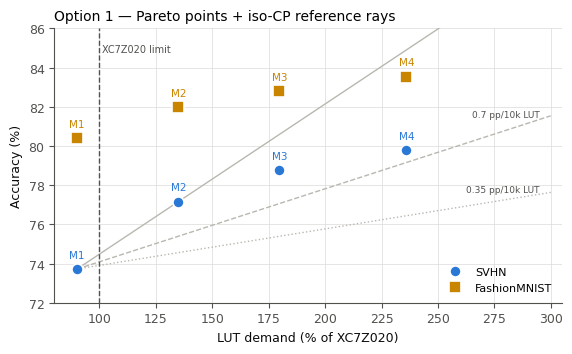
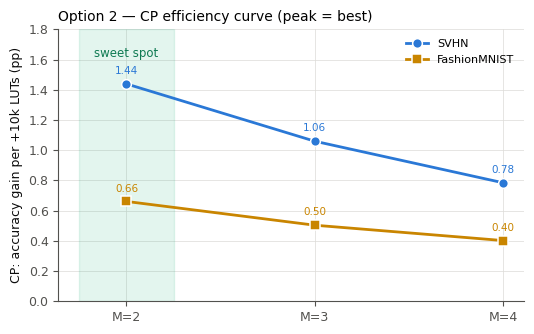
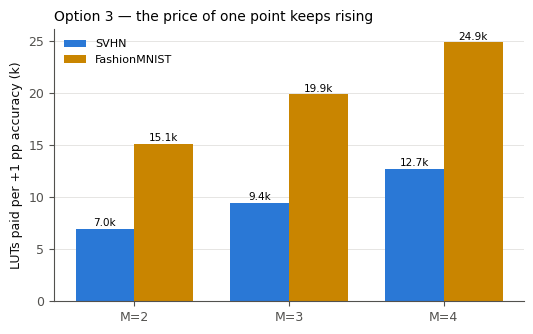
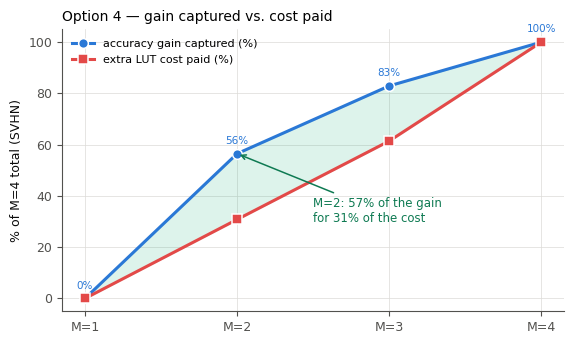
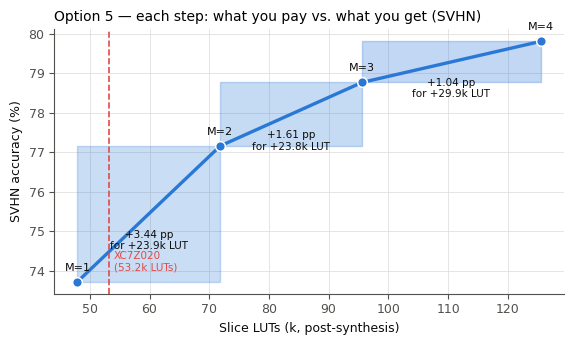
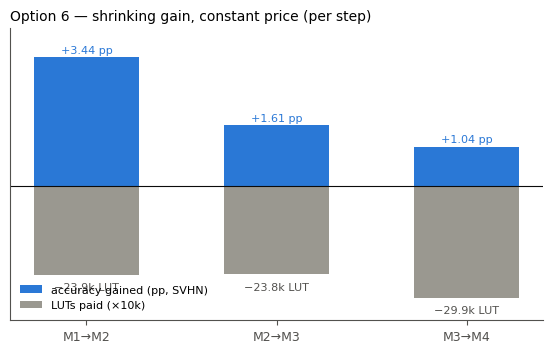
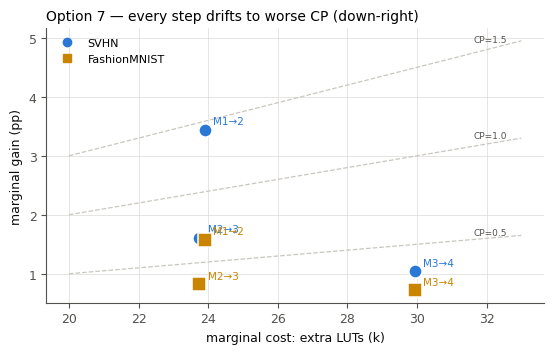
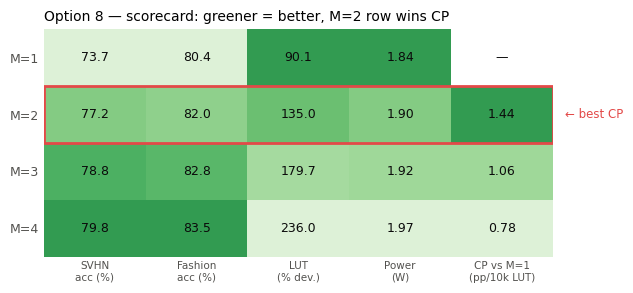
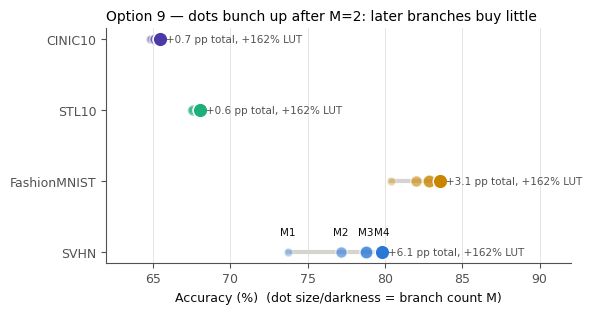
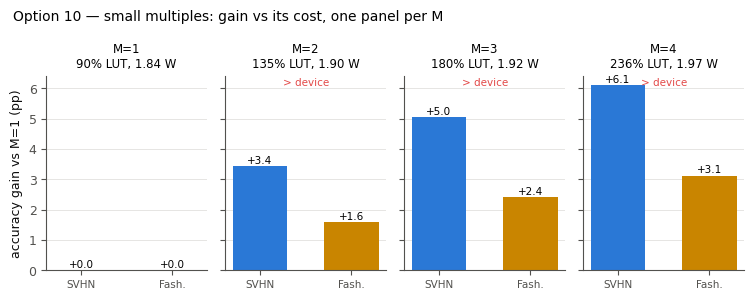

These figures' Python source, in order:
#!/usr/bin/env python3
"""Ten structurally different presentations of the M1-M4 cost-performance
trade-off (deployed-geometry accuracy, compact-build synthesis cost)."""
import matplotlib
matplotlib.use("Agg")
import matplotlib.pyplot as plt
import numpy as np

OUT = "mvau_multibranch_synth/fig_opts"
import os
os.makedirs(OUT, exist_ok=True)

lut_k   = np.array([47.931, 71.841, 95.593, 125.538])
lut_pct = lut_k / 53.2 * 100 / 10  # /10 later; compute properly below
lut_pct = np.array([90.1, 135.0, 179.7, 236.0])
power_w = np.array([1.841, 1.897, 1.915, 1.969])
Ms = [1, 2, 3, 4]
DATA = {
    "SVHN":         np.array([73.72, 77.16, 78.77, 79.81]),
    "FashionMNIST": np.array([80.42, 82.00, 82.82, 83.54]),
    "STL10":        np.array([67.46, 67.58, 68.00, 68.06]),
    "CINIC10":      np.array([64.80, 65.16, 65.38, 65.45]),
}
C = {"SVHN": "#2a78d6", "FashionMNIST": "#c98500",
     "STL10": "#1baf7a", "CINIC10": "#4a3aa7"}
MK = {"SVHN": "o", "FashionMNIST": "s", "STL10": "^", "CINIC10": "D"}
INK, MUTED, GRIDC = "#0b0b0b", "#52514e", "#dcdbd7"
MAIN = ["SVHN", "FashionMNIST"]

plt.rcParams.update({
    "font.size": 9, "axes.edgecolor": MUTED, "axes.labelcolor": INK,
    "xtick.color": MUTED, "ytick.color": MUTED, "axes.titlesize": 10,
    "font.family": "Times New Roman", "mathtext.fontset": "stix",
})

def cum_cp(acc):   # pp per +10k LUT relative to M=1
    return [(acc[i] - acc[0]) / (lut_k[i] - lut_k[0]) * 10 for i in (1, 2, 3)]

def newfig(w=5.4, h=3.4):
    f, a = plt.subplots(figsize=(w, h), dpi=200)
    a.set_axisbelow(True)
    for sp in ("top", "right"):
        a.spines[sp].set_visible(False)
    return f, a

def save(f, n):
    f.tight_layout()
    f.savefig(f"{OUT}/option{n:02d}.png")
    plt.close(f)
    print("option", n)

# ---------------- Option 1: Pareto + iso-CP rays from M=1 ----------------
f, a = newfig(5.8, 3.6)
a.axvline(100, color=MUTED, ls="--", lw=1)
a.text(101, 84.8, "XC7Z020 limit", fontsize=7, color=MUTED)
x0, y0 = lut_pct[0], DATA["SVHN"][0]
for slope_pp10k, style in [(1.44, "-"), (0.7, "--"), (0.35, ":")]:
    xs = np.linspace(x0, 300, 10)
    ys = y0 + (xs - x0) * 53.2 / 100 / 10 * slope_pp10k
    a.plot(xs, ys, style, color="#b9b7b0", lw=1, zorder=1)
    a.annotate(f"{slope_pp10k} pp/10k LUT", (295, y0 + (295-x0)*53.2/1000*slope_pp10k),
               fontsize=6.5, color=MUTED, ha="right", va="bottom")
for nme in MAIN:
    a.plot(lut_pct, DATA[nme], MK[nme], color=C[nme], ms=8, zorder=3,
           markeredgecolor="white", markeredgewidth=1.2, label=nme)
    for x, y, m in zip(lut_pct, DATA[nme], Ms):
        a.annotate(f"M{m}", (x, y), xytext=(0, 8), textcoords="offset points",
                   ha="center", fontsize=7.5, color=C[nme])
a.set_xlim(80, 305); a.set_ylim(72, 86)
a.set_xlabel("LUT demand (% of XC7Z020)"); a.set_ylabel("Accuracy (%)")
a.set_title("Option 1 — Pareto points + iso-CP reference rays", loc="left")
a.grid(True, color=GRIDC, lw=0.5); a.legend(frameon=False, fontsize=8, loc="lower right")
save(f, 1)

# ---------------- Option 2: CP efficiency curve vs M ----------------
f, a = newfig()
a.axvspan(1.75, 2.25, color="#1baf7a", alpha=0.12)
a.text(2, 1.62, "sweet spot", ha="center", fontsize=8.5, color="#0e7a52")
for nme in MAIN:
    v = cum_cp(DATA[nme])
    a.plot([2, 3, 4], v, "-" + MK[nme], color=C[nme], lw=2, ms=7,
           markeredgecolor="white", markeredgewidth=1.1, label=nme)
    for x, y in zip([2, 3, 4], v):
        a.annotate(f"{y:.2f}", (x, y), xytext=(0, 7), textcoords="offset points",
                   ha="center", fontsize=7.5, color=C[nme])
a.set_xticks([2, 3, 4]); a.set_xticklabels(["M=2", "M=3", "M=4"])
a.set_ylim(0, 1.8)
a.set_ylabel("CP: accuracy gain per +10k LUTs (pp)")
a.set_title("Option 2 — CP efficiency curve (peak = best)", loc="left")
a.grid(True, color=GRIDC, lw=0.5); a.legend(frameon=False, fontsize=8)
save(f, 2)

# ---------------- Option 3: price of +1pp (inverse CP) ----------------
f, a = newfig()
price_s = [(lut_k[i] - lut_k[0]) / (DATA["SVHN"][i] - DATA["SVHN"][0]) for i in (1, 2, 3)]
price_f = [(lut_k[i] - lut_k[0]) / (DATA["FashionMNIST"][i] - DATA["FashionMNIST"][0]) for i in (1, 2, 3)]
x = np.arange(3); w = 0.38
b1 = a.bar(x - w/2, price_s, w, color=C["SVHN"], label="SVHN")
b2 = a.bar(x + w/2, price_f, w, color=C["FashionMNIST"], label="FashionMNIST")
for bars in (b1, b2):
    for r in bars:
        a.annotate(f"{r.get_height():.1f}k", (r.get_x()+r.get_width()/2, r.get_height()),
                   xytext=(0, 2), textcoords="offset points", ha="center", fontsize=7.5)
a.set_xticks(x); a.set_xticklabels(["M=2", "M=3", "M=4"])
a.set_ylabel("LUTs paid per +1 pp accuracy (k)")
a.set_title("Option 3 — the price of one point keeps rising", loc="left")
a.grid(True, axis="y", color=GRIDC, lw=0.5); a.legend(frameon=False, fontsize=8, loc="upper left")
save(f, 3)

# ---------------- Option 4: % of gain captured vs % cost paid ----------------
f, a = newfig(5.8, 3.5)
gain = (DATA["SVHN"] - DATA["SVHN"][0]) / (DATA["SVHN"][3] - DATA["SVHN"][0]) * 100
cost = (lut_k - lut_k[0]) / (lut_k[3] - lut_k[0]) * 100
a.plot(Ms, gain, "-o", color=C["SVHN"], lw=2.2, ms=7, label="accuracy gain captured (%)",
       markeredgecolor="white", markeredgewidth=1.1)
a.plot(Ms, cost, "-s", color="#e34948", lw=2.2, ms=7, label="extra LUT cost paid (%)",
       markeredgecolor="white", markeredgewidth=1.1)
a.fill_between(Ms, gain, cost, where=gain >= cost, color="#1baf7a", alpha=0.15)
a.annotate("M=2: 57% of the gain\nfor 31% of the cost", xy=(2, 56.5), xytext=(2.5, 30),
           fontsize=8.5, color="#0e7a52",
           arrowprops=dict(arrowstyle="->", color="#0e7a52", lw=1.1))
for x, y in zip(Ms, gain):
    a.annotate(f"{y:.0f}%", (x, y), xytext=(0, 7), textcoords="offset points",
               ha="center", fontsize=7.5, color=C["SVHN"])
a.set_xticks(Ms); a.set_xticklabels([f"M={m}" for m in Ms])
a.set_ylabel("% of M=4 total (SVHN)")
a.set_title("Option 4 — gain captured vs. cost paid", loc="left")
a.grid(True, color=GRIDC, lw=0.5); a.legend(frameon=False, fontsize=8, loc="upper left")
save(f, 4)

# ---------------- Option 5: variable-width waterfall (area = cost) ----------------
f, a = newfig(5.8, 3.5)
acc = DATA["SVHN"]
for i in range(3):
    x0b, x1b = lut_k[i], lut_k[i+1]
    a.fill_between([x0b, x1b], acc[i], acc[i+1], step=None,
                   color=C["SVHN"], alpha=0.25 + 0.02*i)
    a.plot([x0b, x1b], [acc[i], acc[i+1]], "-", color=C["SVHN"], lw=2.4)
    a.annotate(f"+{acc[i+1]-acc[i]:.2f} pp\nfor +{lut_k[i+1]-lut_k[i]:.1f}k LUT",
               ((x0b+x1b)/2, (acc[i]+acc[i+1])/2 - 0.9), ha="center",
               fontsize=7.5, color=INK)
a.plot(lut_k, acc, "o", color=C["SVHN"], ms=7, markeredgecolor="white", markeredgewidth=1.1, zorder=3)
for x, y, m in zip(lut_k, acc, Ms):
    a.annotate(f"M={m}", (x, y), xytext=(0, 8), textcoords="offset points",
               ha="center", fontsize=8, color=INK)
a.axvline(53.2, color="#e34948", ls="--", lw=1.2)
a.text(54, 74.0, "XC7Z020\n(53.2k LUTs)", fontsize=7.5, color="#e34948")
a.set_xlabel("Slice LUTs (k, post-synthesis)"); a.set_ylabel("SVHN accuracy (%)")
a.set_title("Option 5 — each step: what you pay vs. what you get (SVHN)", loc="left")
a.grid(True, color=GRIDC, lw=0.5)
save(f, 5)

# ---------------- Option 6: mirrored bars (gain up, cost down) ----------------
f, a = newfig(5.6, 3.6)
steps = ["M1→M2", "M2→M3", "M3→M4"]
dacc = np.diff(DATA["SVHN"]); dlut = np.diff(lut_k)
x = np.arange(3)
a.bar(x, dacc, 0.55, color=C["SVHN"], label="accuracy gained (pp, SVHN)")
a.bar(x, -dlut/10, 0.55, color="#9a9890", label="LUTs paid (×10k)")
for xi, v in zip(x, dacc):
    a.annotate(f"+{v:.2f} pp", (xi, v), xytext=(0, 3), textcoords="offset points",
               ha="center", fontsize=8, color=C["SVHN"])
for xi, v in zip(x, dlut):
    a.annotate(f"−{v:.1f}k LUT", (xi, -v/10), xytext=(0, -11), textcoords="offset points",
               ha="center", fontsize=8, color=MUTED)
a.axhline(0, color=INK, lw=0.8)
a.set_xticks(x); a.set_xticklabels(steps)
a.set_yticks([])
a.set_title("Option 6 — shrinking gain, constant price (per step)", loc="left")
a.legend(frameon=False, fontsize=8, loc="lower left")
a.set_ylim(-3.6, 4.2)
save(f, 6)

# ---------------- Option 7: marginal gain vs marginal cost plane ----------------
f, a = newfig(5.6, 3.6)
for nme in MAIN:
    dacc = np.diff(DATA[nme]); dlut = np.diff(lut_k)
    for i, (dx, dy) in enumerate(zip(dlut, dacc)):
        a.scatter(dx, dy, s=90, color=C[nme], marker=MK[nme], zorder=3,
                  edgecolor="white", linewidth=1.1)
        a.annotate(f"M{i+1}→{i+2}", (dx, dy), xytext=(6, 4),
                   textcoords="offset points", fontsize=7.5, color=C[nme])
xs = np.linspace(20, 33, 5)
for cpv in (0.5, 1.0, 1.5):
    a.plot(xs, xs/10*cpv, "--", color="#c9c7c0", lw=0.9, zorder=1)
    a.annotate(f"CP={cpv}", (32.6, 32.6/10*cpv), fontsize=6.5, color=MUTED, va="bottom", ha="right")
a.set_xlabel("marginal cost: extra LUTs (k)"); a.set_ylabel("marginal gain (pp)")
a.set_title("Option 7 — every step drifts to worse CP (down-right)", loc="left")
a.grid(True, color=GRIDC, lw=0.5)
sv = plt.Line2D([], [], marker="o", ls="", color=C["SVHN"], label="SVHN")
fa = plt.Line2D([], [], marker="s", ls="", color=C["FashionMNIST"], label="FashionMNIST")
a.legend(handles=[sv, fa], frameon=False, fontsize=8, loc="upper left")
save(f, 7)

# ---------------- Option 8: scorecard heat-table ----------------
f, a = newfig(6.4, 3.0)
cols = ["SVHN\nacc (%)", "Fashion\nacc (%)", "LUT\n(% dev.)", "Power\n(W)", "CP vs M=1\n(pp/10k LUT)"]
rows = [f"M={m}" for m in Ms]
cpv = [np.nan] + cum_cp(DATA["SVHN"])
cells = np.array([
    [DATA["SVHN"][i], DATA["FashionMNIST"][i], lut_pct[i], power_w[i], cpv[i]]
    for i in range(4)])
norm = np.zeros_like(cells)
for j in range(cells.shape[1]):
    col = cells[:, j]
    good_high = j in (0, 1, 4)
    v = col.copy()
    if not good_high: v = -v
    vmin, vmax = np.nanmin(v), np.nanmax(v)
    norm[:, j] = (v - vmin) / (vmax - vmin + 1e-9)
a.imshow(norm, cmap="Greens", vmin=-0.3, vmax=1.6, aspect="auto")
for i in range(4):
    for j in range(5):
        val = cells[i, j]
        txt = "—" if np.isnan(val) else (f"{val:.2f}" if j in (3, 4) else f"{val:.1f}")
        a.text(j, i, txt, ha="center", va="center", fontsize=9, color=INK)
a.add_patch(plt.Rectangle((-0.5, 0.5), 5, 1, fill=False, edgecolor="#e34948", lw=2))
a.text(4.62, 1, "← best CP", color="#e34948", fontsize=8.5, va="center")
a.set_xticks(range(5)); a.set_xticklabels(cols, fontsize=7.5)
a.set_yticks(range(4)); a.set_yticklabels(rows)
a.set_title("Option 8 — scorecard: greener = better, M=2 row wins CP", loc="left")
a.tick_params(length=0)
for sp in a.spines.values(): sp.set_visible(False)
save(f, 8)

# ---------------- Option 9: dumbbell (dots bunch up after M=2) ----------------
f, a = newfig(6.0, 3.2)
names = list(DATA)
shade = {1: 0.35, 2: 0.6, 3: 0.8, 4: 1.0}
for yi, nme in enumerate(names):
    acc = DATA[nme]
    a.plot([acc[0], acc[-1]], [yi, yi], "-", color="#d6d4cf", lw=3, zorder=1)
    for m, v in zip(Ms, acc):
        a.scatter(v, yi, s=110*shade[m], color=C[nme], alpha=shade[m], zorder=3,
                  edgecolor="white", linewidth=1.0)
        if yi == 0:
            a.annotate(f"M{m}", (v, yi), xytext=(0, 12), textcoords="offset points",
                       ha="center", fontsize=7.5, color=INK)
    a.annotate(f"+{acc[-1]-acc[0]:.1f} pp total, +162% LUT", (acc[-1]+0.4, yi),
               fontsize=7.5, color=MUTED, va="center")
a.set_yticks(range(4)); a.set_yticklabels(names)
a.set_xlabel("Accuracy (%)  (dot size/darkness = branch count M)")
a.set_xlim(62, 92)
a.set_title("Option 9 — dots bunch up after M=2: later branches buy little", loc="left")
a.grid(True, axis="x", color=GRIDC, lw=0.5)
save(f, 9)

# ---------------- Option 10: small multiples (one mini panel per M) ----------------
f, axs = plt.subplots(1, 4, figsize=(7.6, 3.0), dpi=200, sharey=True)
for i, (m, axm) in enumerate(zip(Ms, axs)):
    gains = [DATA[n][i] - DATA[n][0] for n in MAIN]
    axm.bar([0, 1], gains, 0.6, color=[C[n] for n in MAIN])
    axm.set_title(f"M={m}\n{lut_pct[i]:.0f}% LUT, {power_w[i]:.2f} W",
                  fontsize=8.5)
    axm.set_xticks([0, 1]); axm.set_xticklabels(["SVHN", "Fash."], fontsize=7.5)
    axm.grid(True, axis="y", color=GRIDC, lw=0.5)
    axm.set_axisbelow(True)
    for sp in ("top", "right"): axm.spines[sp].set_visible(False)
    if lut_pct[i] > 100:
        axm.text(0.5, 0.95, "> device", transform=axm.transAxes, ha="center",
                 fontsize=7.5, color="#e34948")
    for xi, g in enumerate(gains):
        axm.annotate(f"+{g:.1f}", (xi, g), xytext=(0, 2), textcoords="offset points",
                     ha="center", fontsize=7.5)
axs[0].set_ylabel("accuracy gain vs M=1 (pp)")
f.suptitle("Option 10 — small multiples: gain vs its cost, one panel per M", x=0.02, ha="left", fontsize=10)
save(f, 10)
PYEOF_MARKER_UNUSED = None
